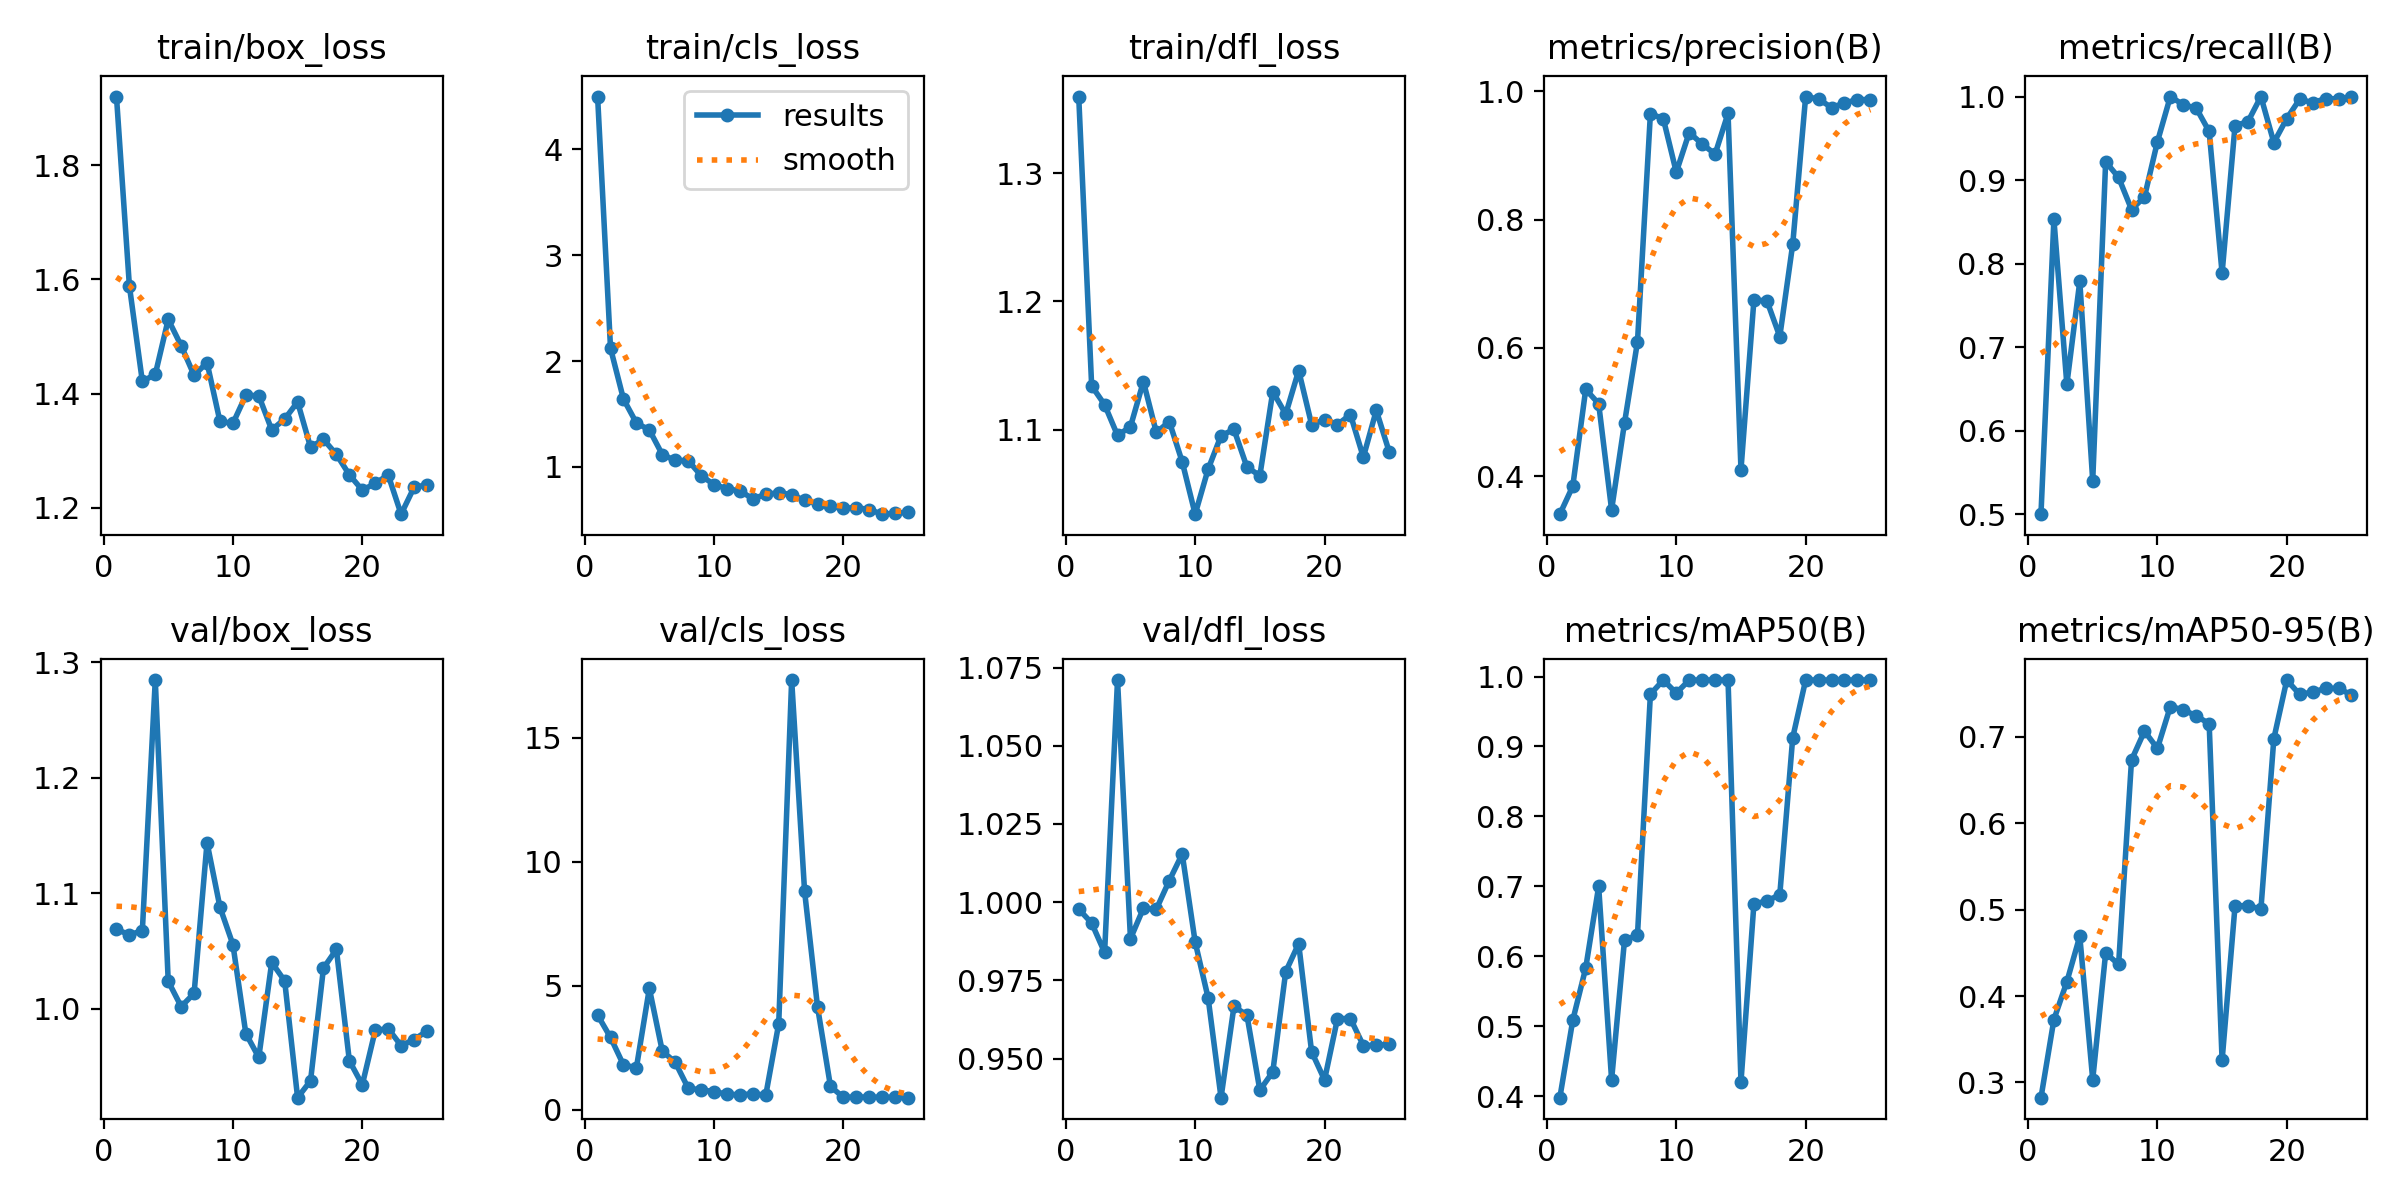

Source data for this figure (header and first rows):
epoch, train/box_loss, train/cls_loss, train/dfl_loss, metrics/precision(B), metrics/recall(B), metrics/mAP50(B), metrics/mAP50-95(B), val/box_loss, val/cls_loss, val/dfl_loss, lr/pg0, lr/pg1, lr/pg2
1, 1.921, 4.499, 1.36, 0.341, 0.5, 0.3976, 0.2824, 1.069, 3.824, 0.9978, 0.0001, 0.0001, 0.0001
2, 1.588, 2.121, 1.134, 0.3845, 0.8531, 0.5084, 0.3729, 1.064, 2.92, 0.9933, 0.0002059, 0.0002059, 0.0002059
3, 1.421, 1.641, 1.119, 0.5354, 0.6554, 0.5831, 0.4166, 1.067, 1.814, 0.9839, 0.0003026, 0.0003026, 0.0003026
4, 1.434, 1.416, 1.095, 0.5131, 0.7787, 0.6997, 0.4693, 1.284, 1.703, 1.071, 0.0003904, 0.0003904, 0.0003904
5, 1.53, 1.35, 1.102, 0.3479, 0.5401, 0.4232, 0.3034, 1.024, 4.898, 0.9883, 0.000469, 0.000469, 0.000469
6, 1.484, 1.118, 1.137, 0.4834, 0.922, 0.6232, 0.45, 1.002, 2.372, 0.9981, 0.0005387, 0.0005387, 0.0005387
7, 1.432, 1.062, 1.098, 0.6093, 0.9032, 0.63, 0.4367, 1.013, 1.921, 0.9978, 0.0005992, 0.0005992, 0.0005992
8, 1.454, 1.06, 1.106, 0.965, 0.8648, 0.9748, 0.6734, 1.144, 0.8802, 1.007, 0.0006507, 0.0006507, 0.0006507
9, 1.351, 0.9191, 1.075, 0.9568, 0.8798, 0.995, 0.7067, 1.088, 0.8025, 1.015, 0.0006932, 0.0006932, 0.0006932
10, 1.348, 0.8326, 1.034, 0.8737, 0.9458, 0.9763, 0.6867, 1.056, 0.7413, 0.9873, 0.0007266, 0.0007266, 0.0007266
11, 1.397, 0.7961, 1.069, 0.9354, 1, 0.995, 0.7351, 0.9784, 0.6308, 0.9695, 0.0007509, 0.0007509, 0.0007509
12, 1.396, 0.7726, 1.095, 0.9177, 0.9902, 0.995, 0.7315, 0.9578, 0.6106, 0.9375, 0.0007662, 0.0007662, 0.0007662
13, 1.336, 0.7007, 1.1, 0.9019, 0.9862, 0.995, 0.7243, 1.04, 0.6468, 0.9667, 0.0007499, 0.0007499, 0.0007499
14, 1.355, 0.7412, 1.071, 0.9653, 0.9582, 0.995, 0.7154, 1.024, 0.5988, 0.9639, 0.0006934, 0.0006934, 0.0006934
15, 1.385, 0.7571, 1.064, 0.4104, 0.7885, 0.4201, 0.3257, 0.923, 3.476, 0.9399, 0.0006368, 0.0006368, 0.0006368
16, 1.306, 0.7385, 1.13, 0.6742, 0.9652, 0.6748, 0.5044, 0.9375, 17.33, 0.9458, 0.0005802, 0.0005802, 0.0005802
17, 1.32, 0.6845, 1.112, 0.6736, 0.97, 0.6789, 0.5048, 1.035, 8.809, 0.9778, 0.0005236, 0.0005236, 0.0005236
18, 1.293, 0.6524, 1.146, 0.6177, 1, 0.6879, 0.5006, 1.051, 4.152, 0.9867, 0.000467, 0.000467, 0.000467
19, 1.258, 0.6275, 1.104, 0.7615, 0.9449, 0.9126, 0.6981, 0.955, 0.9504, 0.9522, 0.0004104, 0.0004104, 0.0004104
20, 1.231, 0.6096, 1.108, 0.9915, 0.9737, 0.995, 0.7658, 0.9341, 0.5031, 0.9432, 0.0003538, 0.0003538, 0.0003538
21, 1.242, 0.6168, 1.104, 0.9876, 0.9969, 0.995, 0.7492, 0.9811, 0.5242, 0.9628, 0.0002972, 0.0002972, 0.0002972
22, 1.257, 0.5974, 1.112, 0.9745, 0.9926, 0.995, 0.752, 0.9827, 0.5112, 0.9628, 0.0002406, 0.0002406, 0.0002406
23, 1.188, 0.5542, 1.079, 0.9814, 0.9976, 0.995, 0.7561, 0.968, 0.513, 0.9542, 0.0001841, 0.0001841, 0.0001841
24, 1.235, 0.5617, 1.115, 0.9869, 0.9971, 0.995, 0.7562, 0.9733, 0.506, 0.9543, 0.0001275, 0.0001275, 0.0001275
25, 1.24, 0.5731, 1.083, 0.9867, 0.9996, 0.995, 0.7486, 0.9806, 0.4931, 0.9546, 7.0878e-05, 7.0878e-05, 7.0878e-05
